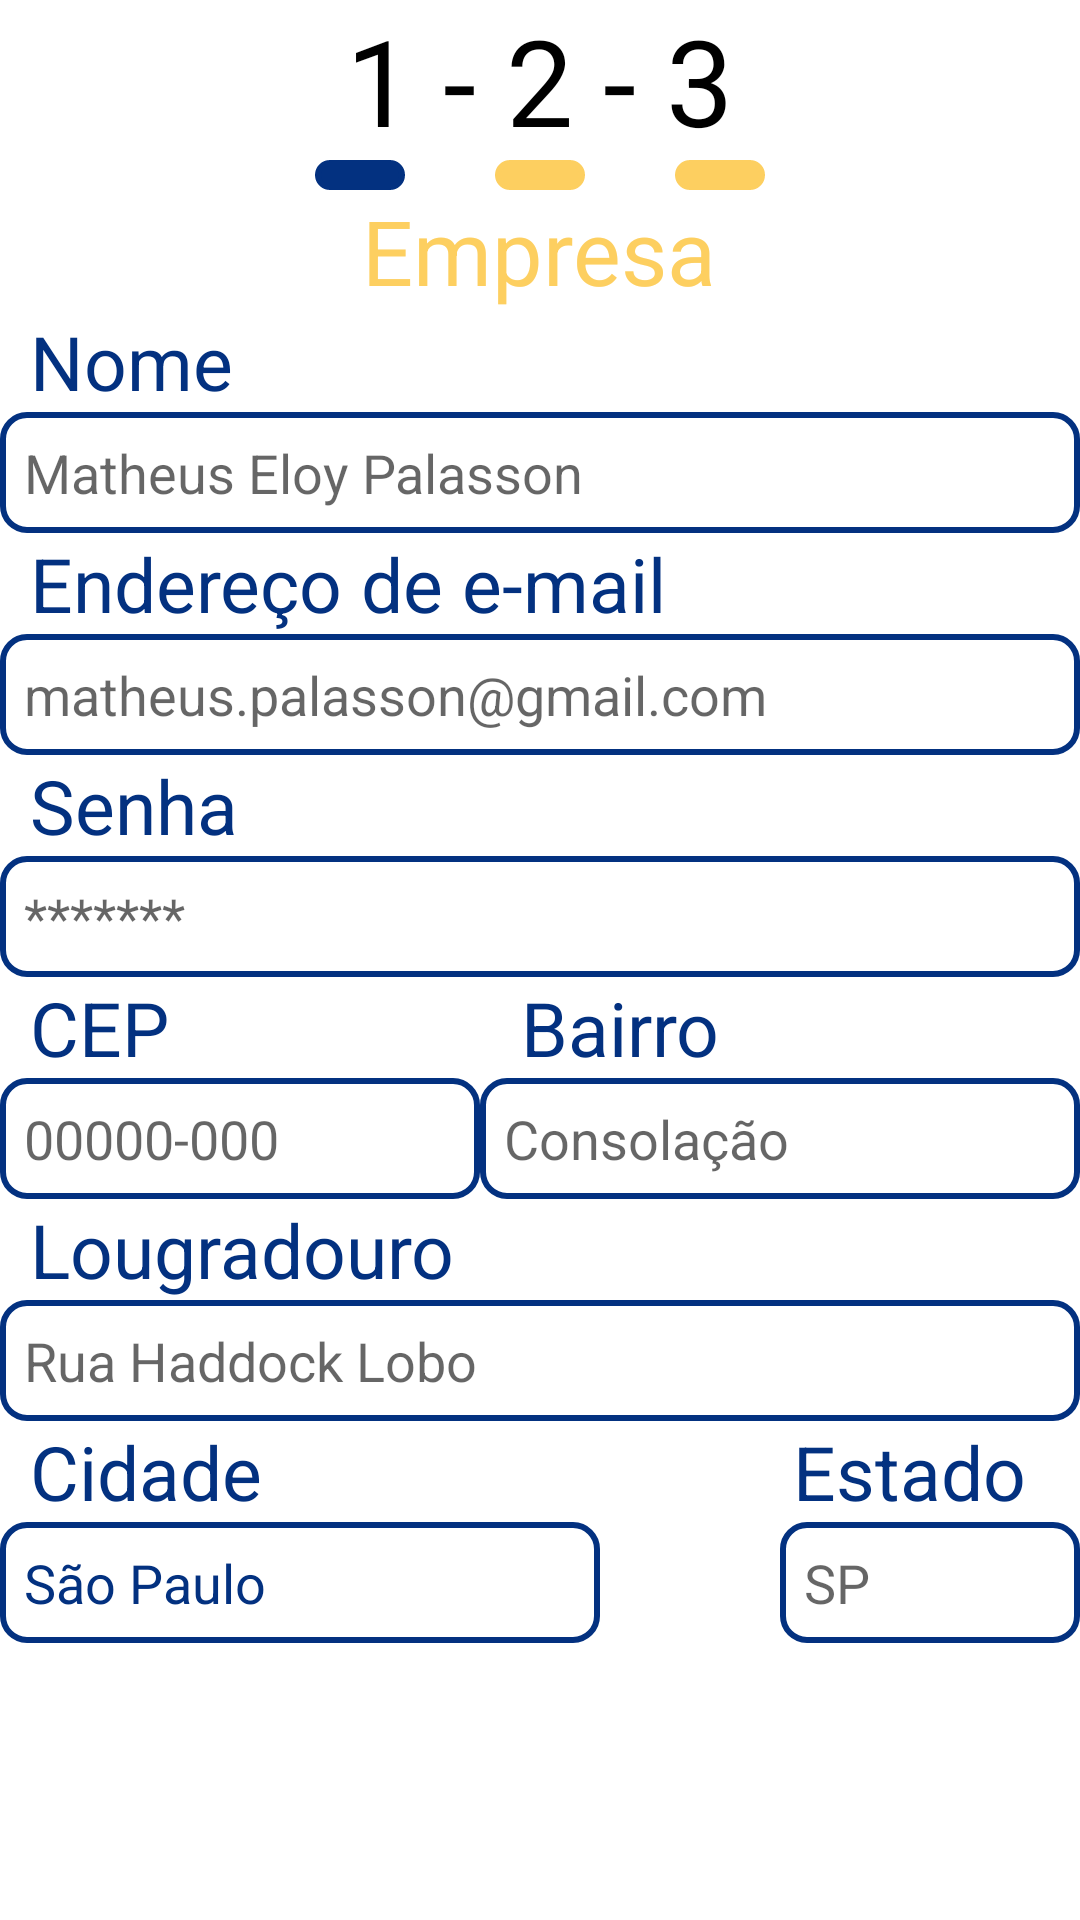

Write the Android layout XML for this screen, with the resource values it uses.
<!-- AndroidManifest.xml: application theme Theme.Auular -->
<!-- res/layout/fragment_cadastro_um.xml -->
<?xml version="1.0" encoding="utf-8"?>
<RelativeLayout xmlns:android="http://schemas.android.com/apk/res/android"
    android:layout_width="match_parent"
    android:layout_height="match_parent">

    <TextView
        android:layout_width="wrap_content"
        android:layout_height="wrap_content"
        android:text="@string/_1_2_3"
        android:textSize="40sp"
        android:textColor="#000000"

        android:layout_centerHorizontal="true"
        android:id="@+id/tv_indicador">
    </TextView>

    <LinearLayout
        android:layout_width="wrap_content"
        android:layout_height="10dp"
        android:orientation="horizontal"
        android:layout_below="@id/tv_indicador"
        android:layout_centerHorizontal="true"
        android:id="@+id/ll_pagina">

        <EditText
            android:layout_width="30dp"
            android:layout_height="10dp"
            android:textSize="20sp"
            android:background="@drawable/border_blue"
            android:id="@+id/et_pagina_um">
        </EditText>

        <EditText
            android:layout_width="30dp"
            android:layout_height="10dp"
            android:textSize="20dp"
            android:background="#FFFFFF">
        </EditText>

        <EditText
            android:layout_width="30dp"
            android:layout_height="10dp"
            android:textSize="20dp"
            android:background="@drawable/border_yellow"
            android:id="@+id/et_pagina_dois">
        </EditText>

        <EditText
            android:layout_width="30dp"
            android:layout_height="10dp"
            android:textSize="20dp"
            android:background="#FFFFFF">
        </EditText>

        <EditText
            android:layout_width="30dp"
            android:layout_height="10dp"
            android:textSize="20dp"
            android:background="@drawable/border_yellow"
            android:id="@+id/et_pagina_tres">
        </EditText>


    </LinearLayout>

    <TextView
        android:layout_width="wrap_content"
        android:layout_height="wrap_content"
        android:textColor="@color/amarelo_padrao"
        android:text="@string/empresa"
        android:layout_below="@+id/ll_pagina"
        android:layout_centerHorizontal="true"
        android:textSize="30sp"
        android:id="@+id/tv_empresa">
    </TextView>

    <TextView
        android:layout_width="wrap_content"
        android:layout_height="wrap_content"
        android:text="@string/nome"
        android:textColor="@color/azul_escuro"
        android:layout_below="@id/tv_empresa"
        android:textSize="25sp"
        android:id="@+id/tv_nome"
        android:layout_marginStart="10dp">
    </TextView>
    <EditText
        android:layout_width="match_parent"
        android:layout_height="wrap_content"
        android:layout_below="@id/tv_nome"
        android:hint="@string/matheus_eloy_palasson"
        android:background="@drawable/border"
        android:id="@+id/et_nome"
        android:inputType="textCapSentences|textAutoCorrect">
    </EditText>

    <TextView
        android:layout_width="wrap_content"
        android:layout_height="wrap_content"
        android:text="@string/endere_o_de_e_mail"
        android:textColor="@color/azul_escuro"
        android:layout_below="@id/et_nome"
        android:textSize="25sp"
        android:id="@+id/tv_email"
        android:layout_marginStart="10dp">
    </TextView>
    <EditText
        android:layout_width="match_parent"
        android:layout_height="wrap_content"
        android:layout_below="@id/tv_email"
        android:hint="@string/matheus_palasson_gmail_com"
        android:background="@drawable/border"
        android:id="@+id/et_email"
        android:inputType="textCapSentences|textAutoCorrect">
    </EditText>

    <TextView
        android:layout_width="wrap_content"
        android:layout_height="wrap_content"
        android:text="@string/senha"
        android:textColor="@color/azul_escuro"
        android:layout_below="@id/et_email"
        android:textSize="25sp"
        android:id="@+id/tv_senha"
        android:layout_marginStart="10dp">
    </TextView>
    <EditText
        android:layout_width="match_parent"
        android:layout_height="wrap_content"
        android:layout_below="@id/tv_senha"
        android:hint="@string/hint_senha_cadastro"
        android:background="@drawable/border"
        android:id="@+id/et_senha"
        android:inputType="textPassword">
    </EditText>

    <TextView
        android:layout_width="wrap_content"
        android:layout_height="wrap_content"
        android:text="@string/cep"
        android:textColor="@color/azul_escuro"
        android:layout_below="@id/et_senha"
        android:textSize="25sp"
        android:id="@+id/tv_cep"
        android:layout_marginStart="10dp">
    </TextView>
    <EditText
        android:layout_width="160dp"
        android:layout_height="wrap_content"
        android:layout_below="@id/tv_cep"
        android:hint="@string/_00000_000"
        android:background="@drawable/border"
        android:id="@+id/et_cep"
        android:inputType="number">
    </EditText>

    <TextView
        android:layout_width="wrap_content"
        android:layout_height="wrap_content"
        android:text="@string/bairro"
        android:textColor="@color/azul_escuro"
        android:layout_below="@id/et_senha"
        android:textSize="25sp"
        android:id="@+id/tv_bairro"
        android:layout_alignParentEnd="true"
        android:layout_marginEnd="120dp">
    </TextView>
    <EditText
        android:layout_width="200dp"
        android:layout_height="wrap_content"
        android:layout_below="@id/tv_bairro"
        android:hint="@string/consola_o"
        android:background="@drawable/border"
        android:layout_alignParentEnd="true"
        android:id="@+id/et_bairro"
        android:inputType="textCapSentences|textAutoCorrect">
    </EditText>

    <TextView
        android:layout_width="wrap_content"
        android:layout_height="wrap_content"
        android:text="@string/lougradouro"
        android:textColor="@color/azul_escuro"
        android:layout_below="@id/et_cep"
        android:textSize="25sp"
        android:id="@+id/tv_logradouro"
        android:layout_marginStart="10dp">
    </TextView>
    <EditText
        android:layout_width="match_parent"
        android:layout_height="wrap_content"
        android:layout_below="@id/tv_logradouro"
        android:hint="@string/rua_haddock_lobo"
        android:background="@drawable/border"
        android:id="@+id/et_logradouro"
        android:inputType="textCapSentences|textAutoCorrect">
    </EditText>

    <TextView
        android:layout_width="wrap_content"
        android:layout_height="wrap_content"
        android:text="@string/cidade"
        android:textColor="@color/azul_escuro"
        android:layout_below="@id/et_logradouro"
        android:textSize="25sp"
        android:id="@+id/tv_cidade"
        android:layout_marginStart="10dp">
    </TextView>
    <EditText
        android:layout_width="200dp"
        android:layout_height="wrap_content"
        android:layout_below="@id/tv_cidade"
        android:text="@string/s_o_paulo"
        android:textColor="@color/azul_escuro"
        android:background="@drawable/border"
        android:id="@+id/et_cidade">
    </EditText>

    <TextView
        android:layout_width="wrap_content"
        android:layout_height="wrap_content"
        android:text="@string/estado"
        android:textColor="@color/azul_escuro"
        android:layout_below="@id/et_logradouro"
        android:layout_alignParentEnd="true"
        android:textSize="25sp"
        android:id="@+id/tv_estado"
        android:layout_marginEnd="18dp">
    </TextView>
    <EditText
        android:layout_width="100dp"
        android:layout_height="wrap_content"
        android:layout_below="@id/tv_estado"
        android:hint="@string/sp"
        android:layout_alignParentEnd="true"
        android:background="@drawable/border"
        android:id="@+id/et_estado"
        android:inputType="textCapSentences|textAutoCorrect">
    </EditText>

</RelativeLayout>
<!-- resources referenced by this layout -->
<resources>
  <color name="amarelo_padrao">#FDCF60</color>
  <color name="azul_escuro">#033180</color>
  <!-- drawable border (drawable) -->
  <?xml version="1.0" encoding="utf-8"?>
  <selector xmlns:android="http://schemas.android.com/apk/res/android">
      <item>
          <shape android:shape="rectangle">
              <solid android:color="#00000000"/> 
              <corners android:radius="8dp"/> 
              <stroke android:color="#033180" android:width="2dp"/> 
              <padding android:bottom="8dp" android:left="8dp" android:right="8dp" android:top="8dp"/>
          </shape>
      </item>
  </selector>
  <!-- drawable border_blue (drawable) -->
  <?xml version="1.0" encoding="utf-8"?>
  <selector xmlns:android="http://schemas.android.com/apk/res/android">
      <item>
          <shape android:shape="rectangle">
              <solid android:color="@color/azul_escuro"/> 
              <corners android:radius="5dp"/> 
              <stroke android:color="@color/azul_escuro" android:width="2dp"/> 
              <padding android:bottom="5dp" android:left="5dp" android:right="5dp" android:top="5dp"/>
          </shape>
      </item>
  </selector>
  <!-- drawable border_yellow (drawable) -->
  <?xml version="1.0" encoding="utf-8"?>
  <selector xmlns:android="http://schemas.android.com/apk/res/android">
      <item>
          <shape android:shape="rectangle">
              <solid android:color="@color/amarelo_padrao"/> 
              <corners android:radius="5dp"/> 
              <stroke android:color="@color/amarelo_padrao" android:width="2dp"/> 
              <padding android:bottom="5dp" android:left="5dp" android:right="5dp" android:top="5dp"/>
          </shape>
      </item>
  </selector>
  <string name="_00000_000">00000-000</string>
  <string name="_1_2_3">1 - 2 - 3</string>
  <string name="bairro">Bairro</string>
  <string name="cep">CEP</string>
  <string name="cidade">Cidade</string>
  <string name="consola_o">Consolação</string>
  <string name="empresa">Empresa</string>
  <string name="endere_o_de_e_mail">Endereço de e-mail</string>
  <string name="estado">Estado</string>
  <string name="hint_senha_cadastro">*******</string>
  <string name="lougradouro">Lougradouro</string>
  <string name="matheus_eloy_palasson">Matheus Eloy Palasson</string>
  <string name="matheus_palasson_gmail_com">matheus.palasson@gmail.com</string>
  <string name="nome">Nome</string>
  <string name="rua_haddock_lobo">Rua Haddock Lobo</string>
  <string name="s_o_paulo">São Paulo</string>
  <string name="senha">Senha</string>
  <string name="sp">SP</string>
  <style name="Theme.Auular" parent="Theme.MaterialComponents.DayNight.NoActionBar">
          
          <item name="colorPrimary">@color/purple_500</item>
          <item name="colorPrimaryVariant">@color/purple_700</item>
          <item name="colorOnPrimary">@color/white</item>
          
          <item name="colorSecondary">@color/teal_200</item>
          <item name="colorSecondaryVariant">@color/teal_700</item>
          <item name="colorOnSecondary">@color/black</item>
          
          <item name="android:statusBarColor" tools:targetApi="l">?attr/colorPrimaryVariant</item>
          
      </style>
  <color name="purple_500">#FF6200EE</color>
  <color name="purple_700">#FF3700B3</color>
  <color name="white">#FFFFFFFF</color>
  <color name="teal_200">#FF03DAC5</color>
  <color name="teal_700">#FF018786</color>
  <color name="black">#FF000000</color>
</resources>
